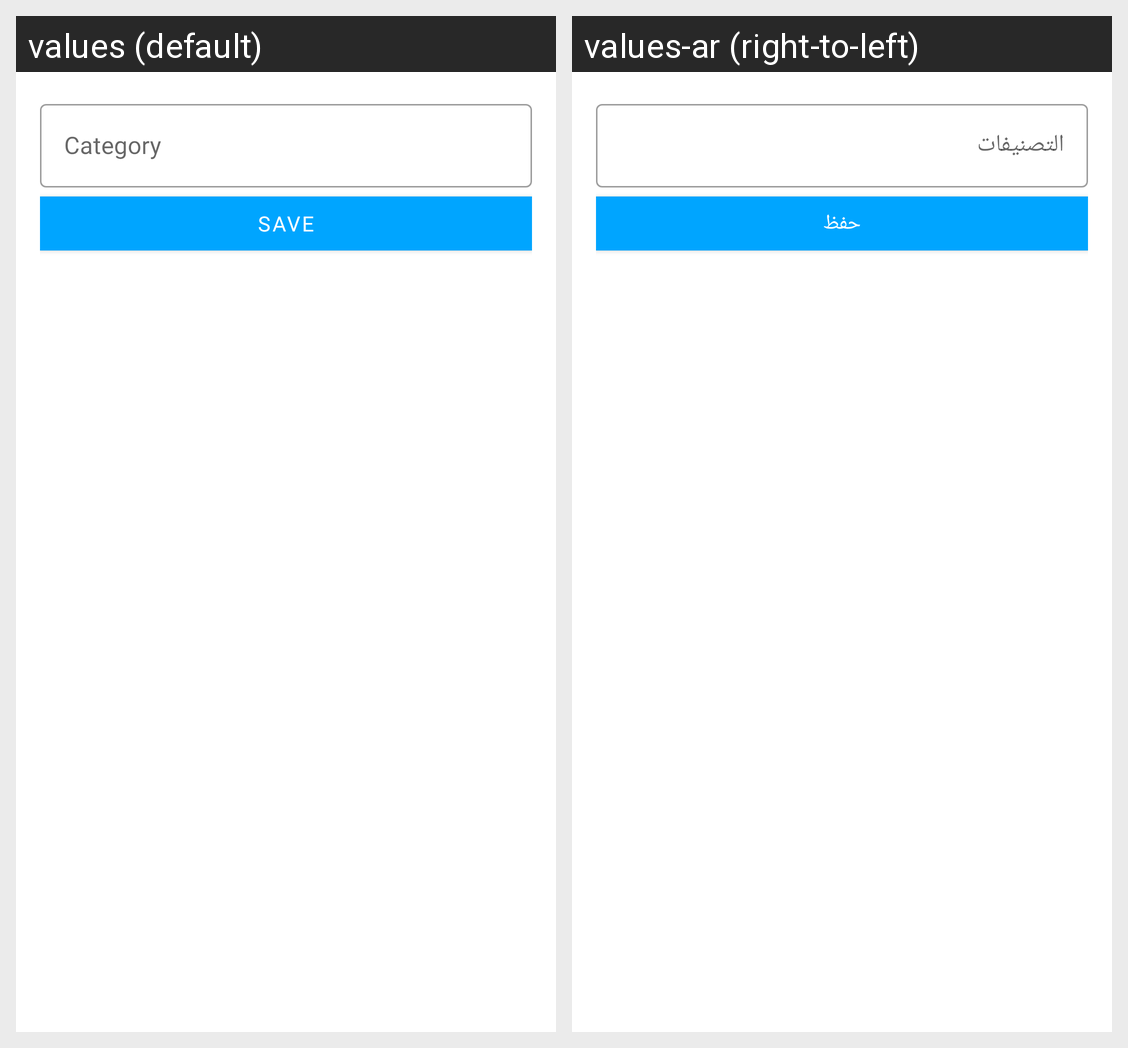

Locale-by-locale string values for the Android screen shown in this grid:
Android screen res/layout/activity_add_categories.xml rendered under 2 locales, left to right: values (default), values-ar (right-to-left). Device: Nexus 5 (rendered at 1080×1920; each locale shown at half size, 540×960, under a caption strip naming it); theme Theme.AdminArabMall.
Strings drawn on this screen, with the default value and each locale's value (text and hints the layout hard-codes, and strings that could not be matched under every locale, appear in the picture but are not listed):

details_et_category_hint
  values: Category
  values-ar: التصنيفات

category_btn_save_text
  values: save
  values-ar: حفظ
